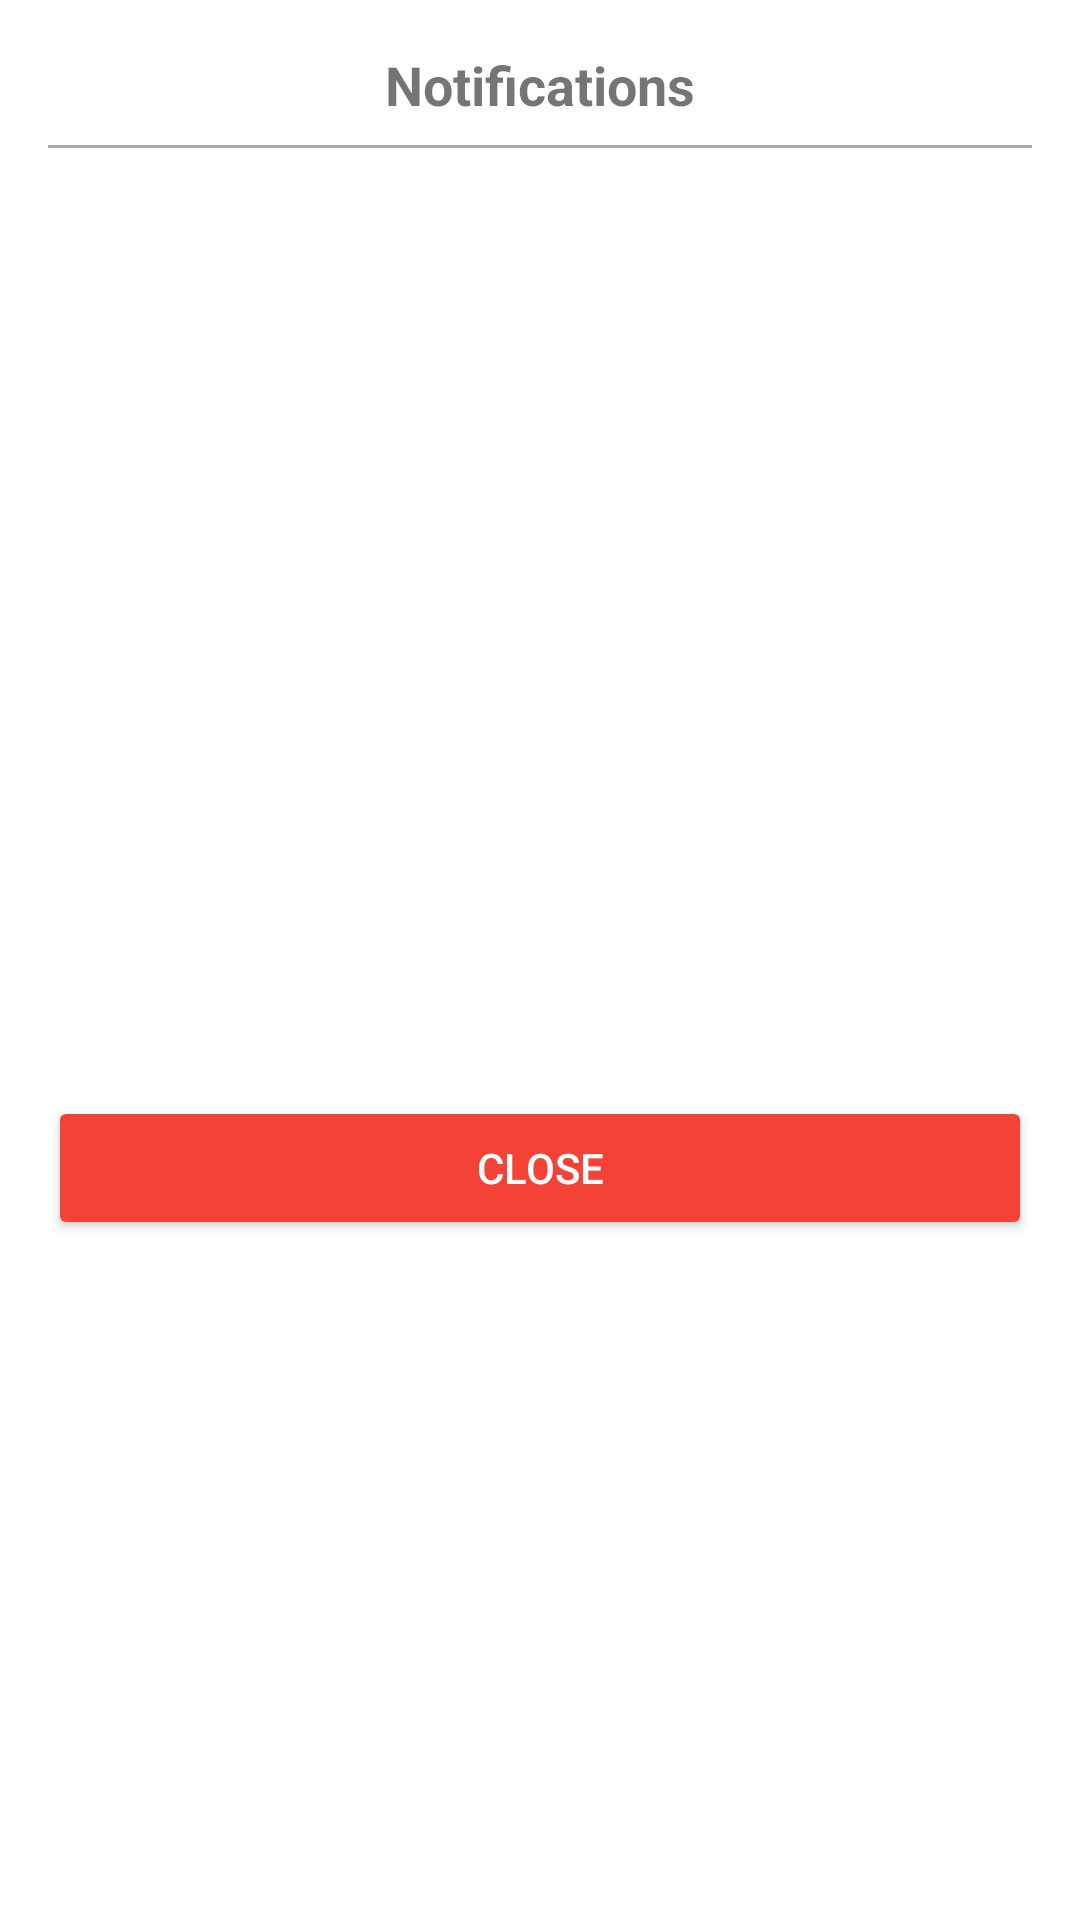

Reconstruct the res/layout file that produces this screen, plus the resources it refers to.
<!-- AndroidManifest.xml: application theme Theme.BloodDonate -->
<!-- res/layout/dialog_notification.xml -->
<?xml version="1.0" encoding="utf-8"?>
<LinearLayout xmlns:android="http://schemas.android.com/apk/res/android"
    android:layout_width="match_parent"
    android:layout_height="wrap_content"
    android:orientation="vertical"
    android:padding="16dp"
    android:background="@android:color/white">

    <TextView
        android:id="@+id/dialog_title"
        android:layout_width="match_parent"
        android:layout_height="wrap_content"
        android:text="Notifications"
        android:textStyle="bold"
        android:textSize="18sp"
        android:gravity="center"
        android:paddingBottom="8dp" />

    <View
        android:layout_width="match_parent"
        android:layout_height="1dp"
        android:background="@android:color/darker_gray" />

    <androidx.recyclerview.widget.RecyclerView
        android:id="@+id/notifications_recycler_view"
        android:layout_width="match_parent"
        android:layout_height="300dp"
        android:scrollbars="vertical"
        android:layout_marginTop="8dp" />

    <Button
        android:id="@+id/close_button"
        android:layout_width="match_parent"
        android:layout_height="wrap_content"
        android:text="Close"
        android:backgroundTint="#F44336"
        android:textColor="#FFFFFF"
        android:layout_marginTop="8dp" />
</LinearLayout>
<!-- resources referenced by this layout -->
<resources>
  <style name="Theme.BloodDonate" parent="Theme.MaterialComponents.DayNight.NoActionBar">
          
          <item name="colorPrimary">@color/purple_500</item>
          <item name="colorPrimaryVariant">@color/purple_700</item>
          <item name="colorOnPrimary">@color/white</item>
          
          <item name="colorSecondary">@color/teal_200</item>
          <item name="colorSecondaryVariant">@color/teal_700</item>
          <item name="colorOnSecondary">@color/black</item>
          
          <item name="android:statusBarColor">?attr/colorPrimaryVariant</item>
          
      </style>
  <!-- not gathered from this repository: default colours our renderer supplied (Android Studio template values) -->
  <color name="purple_500">#FF6200EE</color>
  <color name="purple_700">#FF3700B3</color>
  <color name="teal_200">#FF03DAC5</color>
  <color name="teal_700">#FF018786</color>
  <color name="black">#FF000000</color>
  <color name="white">#FFFFFFFF</color>
</resources>
